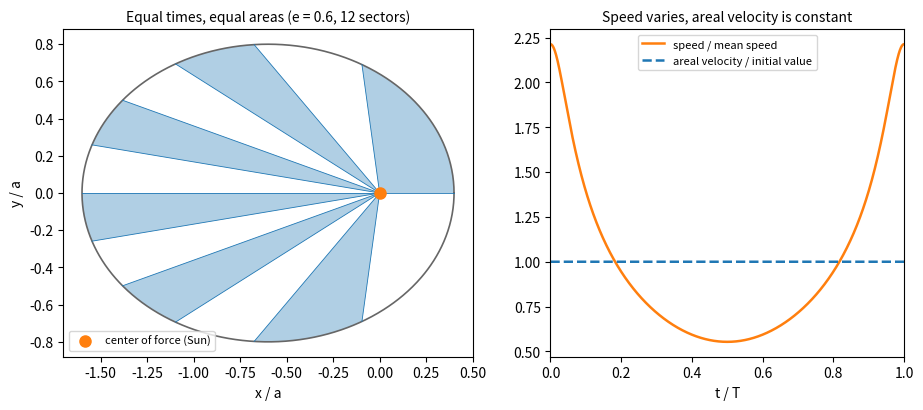

The script that saved this image:
"""Kepler's second law: an orbit in an inverse-square central force, integrated numerically.
Sectors swept in equal time intervals have equal areas; the speed is largest at perihelion."""

import numpy as np
import matplotlib.pyplot as plt
from scipy.integrate import solve_ivp

GM = 1.0
e = 0.6           # eccentricity
a = 1.0           # semi-major axis
r_p = a * (1 - e)  # perihelion distance
v_p = np.sqrt(GM * (1 + e) / r_p)  # speed at perihelion (vis-viva)
period = 2 * np.pi * np.sqrt(a**3 / GM)


def rhs(t, y):
    x, z, vx, vz = y
    r3 = np.hypot(x, z) ** 3
    return [vx, vz, -GM * x / r3, -GM * z / r3]


n_sectors = 12
t_eval = np.linspace(0, period, 1201)
sol = solve_ivp(rhs, (0, period), [r_p, 0, 0, v_p], t_eval=t_eval, rtol=1e-10, atol=1e-12)
x, z, vx, vz = sol.y

fig, (ax1, ax2) = plt.subplots(1, 2, figsize=(9.5, 4.2), gridspec_kw={"width_ratios": [1.25, 1]})
ax1.plot(x, z, color="0.4", lw=1.2)
step = (len(t_eval) - 1) // n_sectors
for k in range(n_sectors):
    idx = slice(k * step, (k + 1) * step + 1)
    if k % 2 == 0:
        ax1.fill(np.r_[0, x[idx], 0], np.r_[0, z[idx], 0], color="C0", alpha=0.35, lw=0)
    ax1.plot([0, x[k * step]], [0, z[k * step]], color="C0", lw=0.6)
ax1.plot(0, 0, "o", color="C1", ms=8, label="center of force (Sun)")
ax1.set_aspect("equal")
ax1.set_xlabel("x / a")
ax1.set_ylabel("y / a")
ax1.set_title(f"Equal times, equal areas (e = {e}, {n_sectors} sectors)", fontsize=10)
ax1.legend(fontsize=8, loc="lower left")

# areal velocity (1/2)|r x v| and speed along the orbit
areal = 0.5 * np.abs(x * vz - z * vx)
speed = np.hypot(vx, vz)
ax2.plot(t_eval / period, speed / speed.mean(), color="C1", lw=1.8, label="speed / mean speed")
ax2.plot(t_eval / period, areal / areal[0], color="C0", lw=1.8, ls="--", label="areal velocity / initial value")
ax2.set_xlabel("t / T")
ax2.set_xlim(0, 1)
ax2.set_title("Speed varies, areal velocity is constant", fontsize=10)
ax2.legend(fontsize=8, loc="upper center")
fig.tight_layout()
